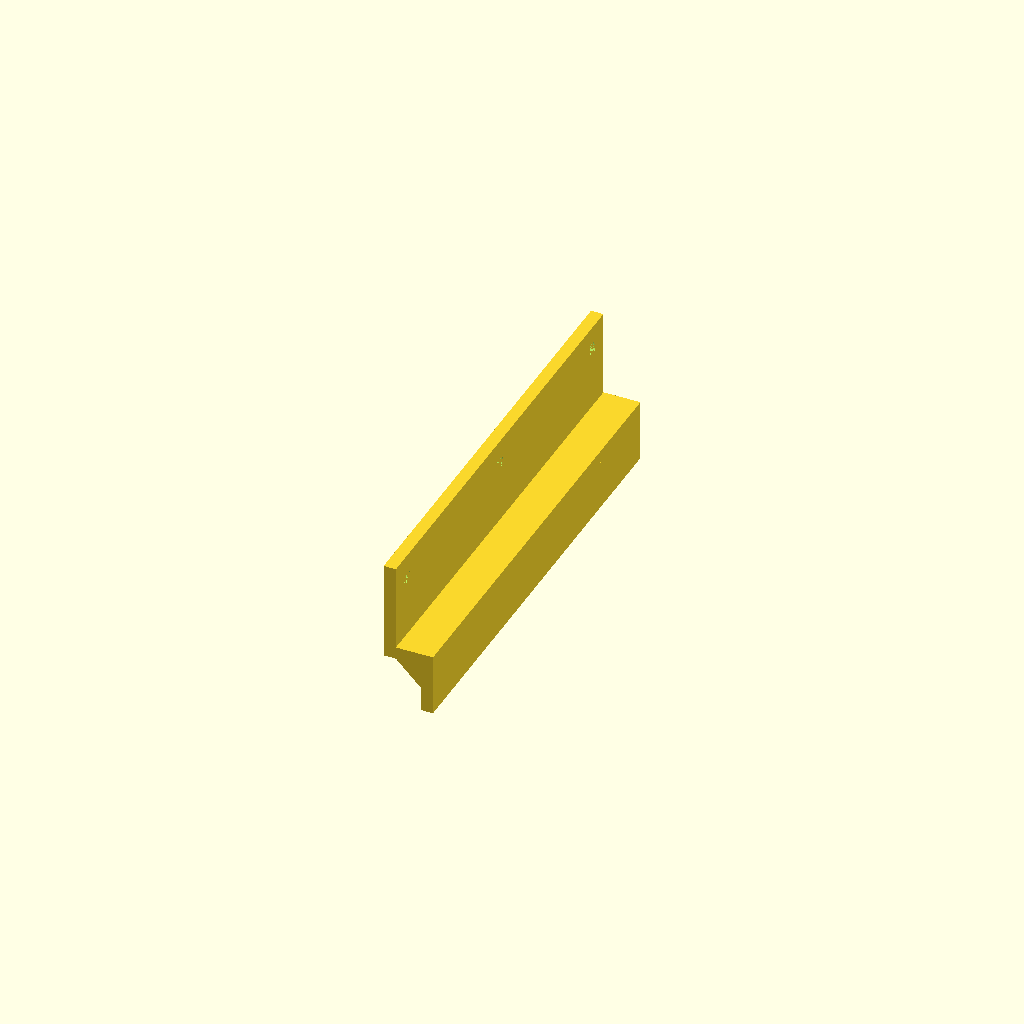
Cell 1 — every parameter at its default value.
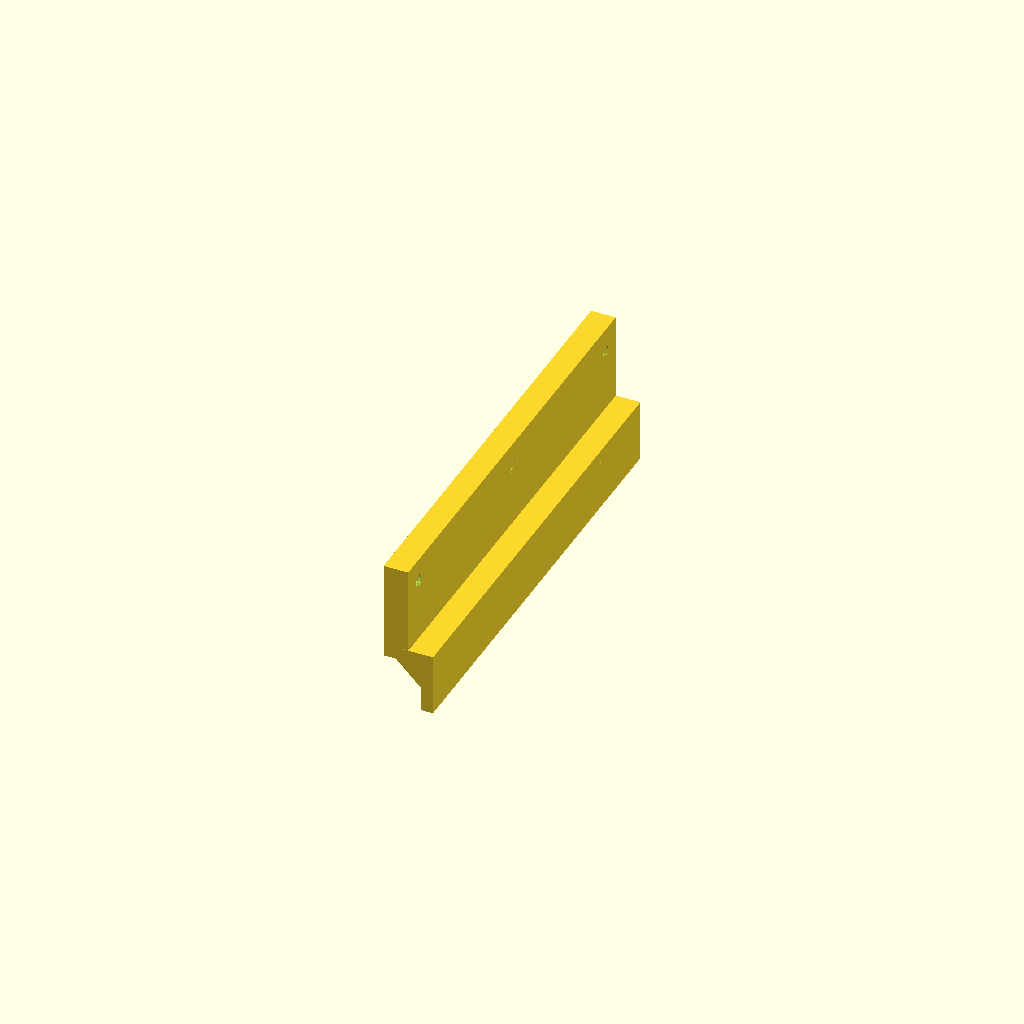
Cell 2: the same model with back_thickness = 5.
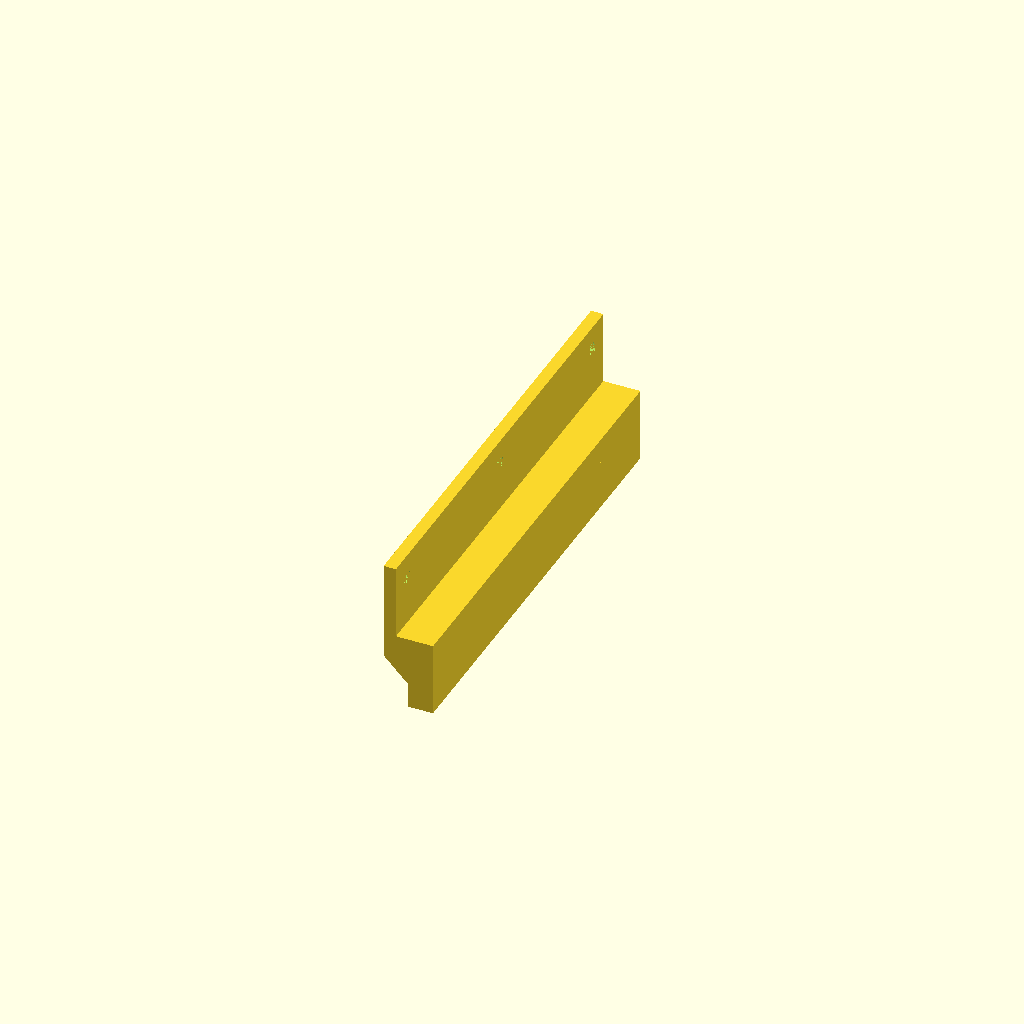
Cell 3: std_thickness = 5 (everything else at default).
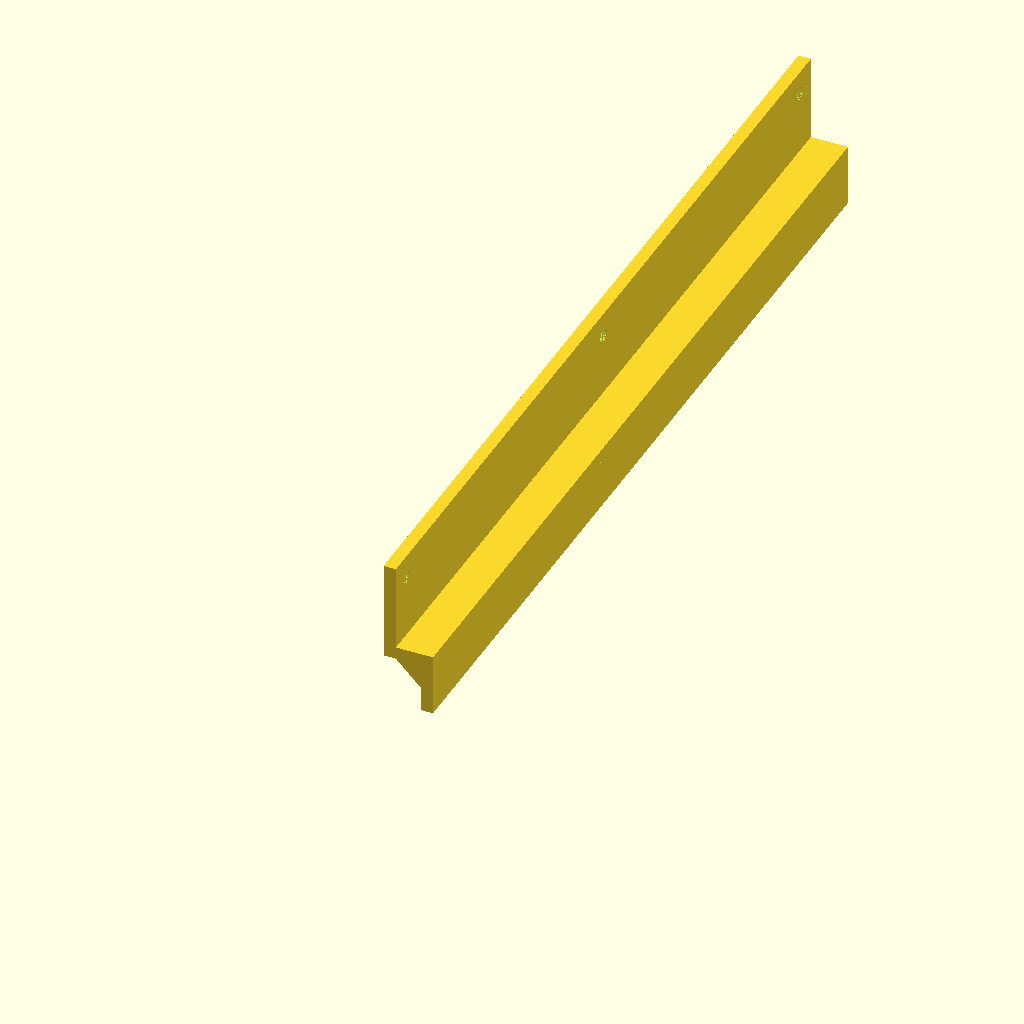
Cell 4: the same model with width = 180.
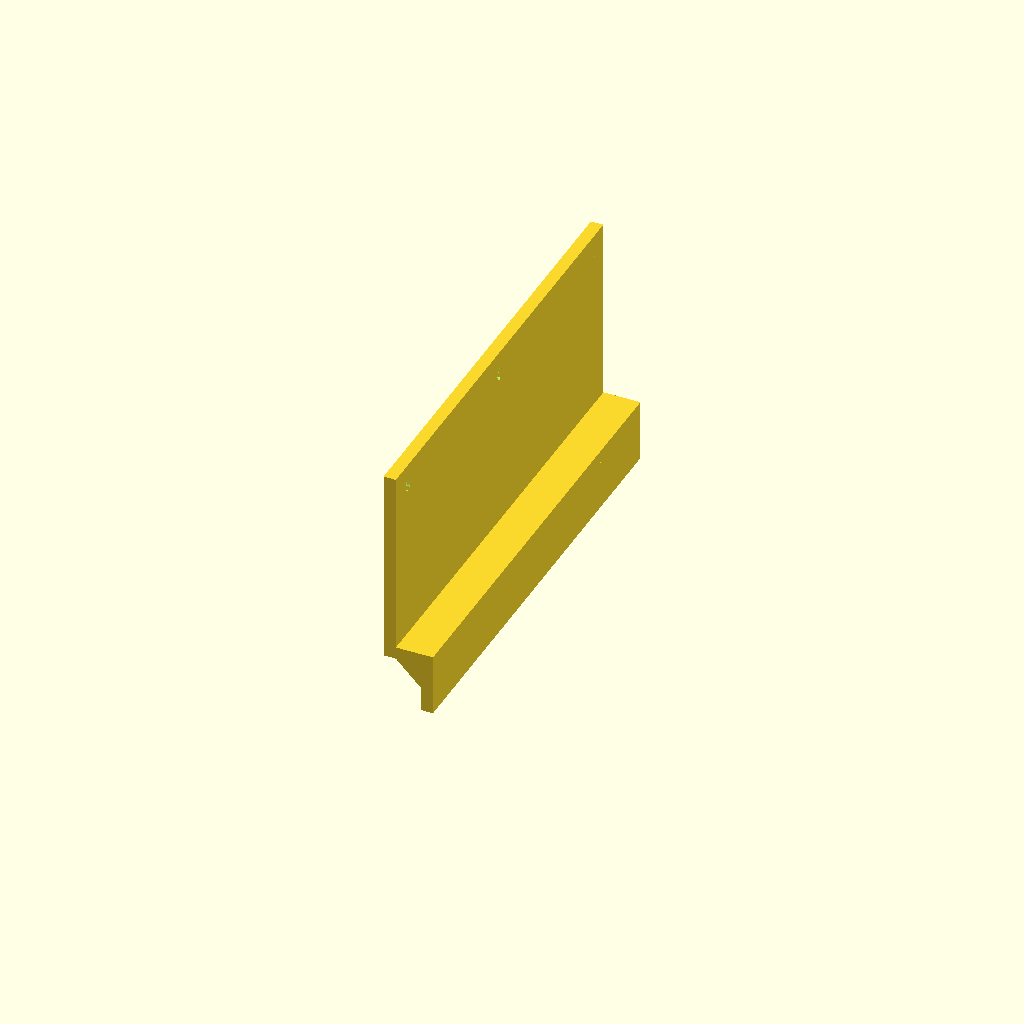
Cell 5: the same model with back_size = 40.
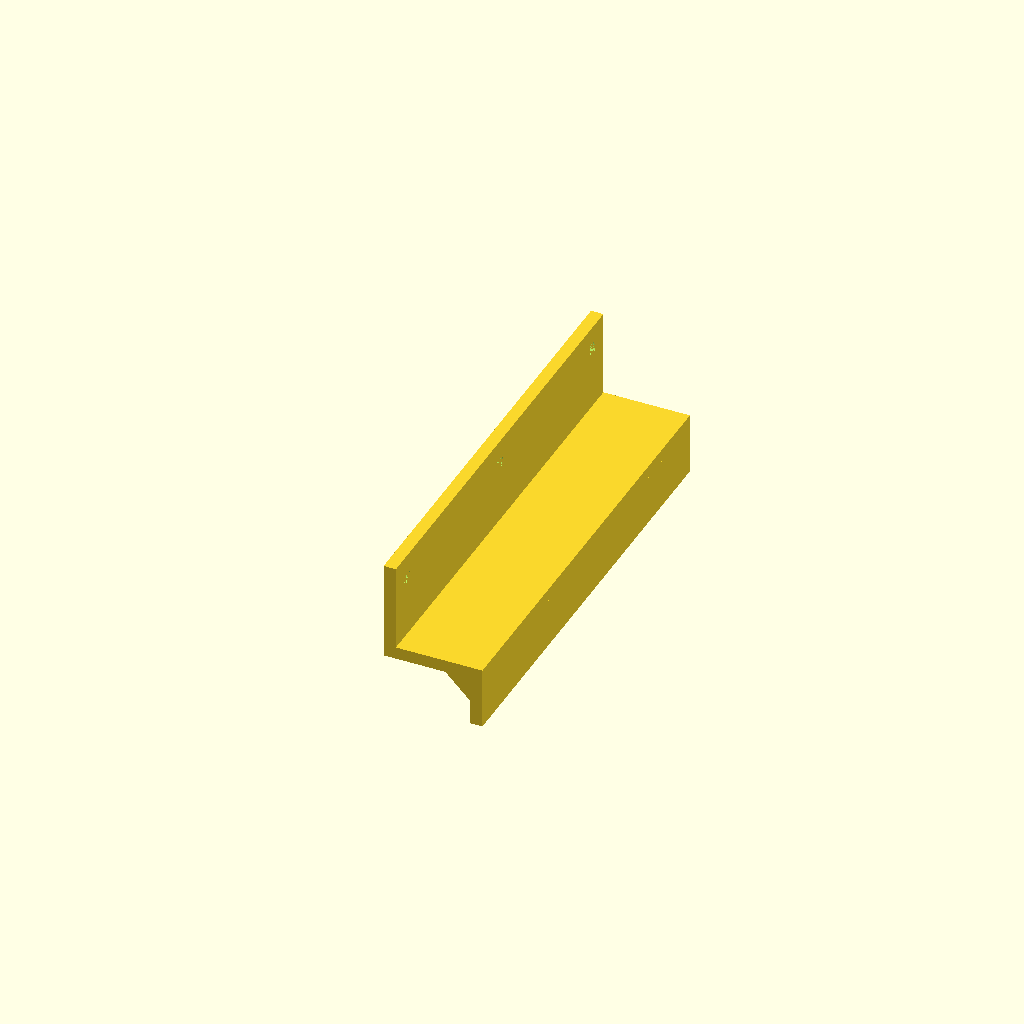
Cell 6: the same model with under_size = 20.
All cells are drawn from one camera (rotation 55°, 0°, 25°, orthographic, colour scheme Cornfield), so only the parameter changes between them.
The OpenSCAD source (models/drawer_foot_pull.scad):
// Drawer foot-pull hook
// Units: mm
//
// Purpose:
// Mount this on the underside/front edge of a drawer so you can catch it
// with your foot and pull the drawer open hands-free.

$fn = 48;

back_thickness = 2.5;
std_thickness = 2.5;

width = 90;
back_size = 20;
under_size = 10;
drop_size = 10;

support_width = 5;

// screw size
screw_diameter = 2.75;
screw_head = 5.5;
screw_head_depth = 2.5;

module screw_hole() {
    rotate(a=[0, 90, 0])
    union() {
        cylinder(h=back_thickness, d=screw_diameter);
        cylinder(h=screw_head_depth, d2=screw_diameter, d1=screw_head);
    }  
}

module body() {
    union() {
        cube([back_thickness, width, back_size]);
        cube([under_size, width, std_thickness]);
        translate(v=[under_size - std_thickness, 0, -drop_size])
        cube([std_thickness, width, drop_size]);
        translate(v=[under_size - std_thickness - support_width, 0, 0])
        polyhedron(
            [
                [0, 0, 0],
                [support_width, 0, 0],
                [support_width, 0, -support_width],
                [0, width, 0],
                [support_width, width, 0],
                [support_width, width, -support_width],
            ],
            [
                [0, 1, 2],
                [0, 1, 4, 3],
                [1, 2, 5, 4],
                [0, 2, 5, 3],
                [3, 4, 5],
            ]
        );
    }
}

difference() {
    body();
    translate(v=[0, 0, back_size - (screw_head/2) - 2]) {
        translate(v=[0, (screw_head/2) + 2, 0])
        screw_hole();
        translate(v=[0, (width/2), 0])
        screw_hole();
        translate(v=[0, width - (screw_head/2) - 2, 0])
        screw_hole();
    }
}
Parameter table extracted from the source (name, type, default, range or options):
back_thickness: number, default 2.5
std_thickness: number, default 2.5
width: number, default 90
back_size: number, default 20
under_size: number, default 10
drop_size: number, default 10
support_width: number, default 5
screw_diameter: number, default 2.75
screw_head: number, default 5.5
screw_head_depth: number, default 2.5
